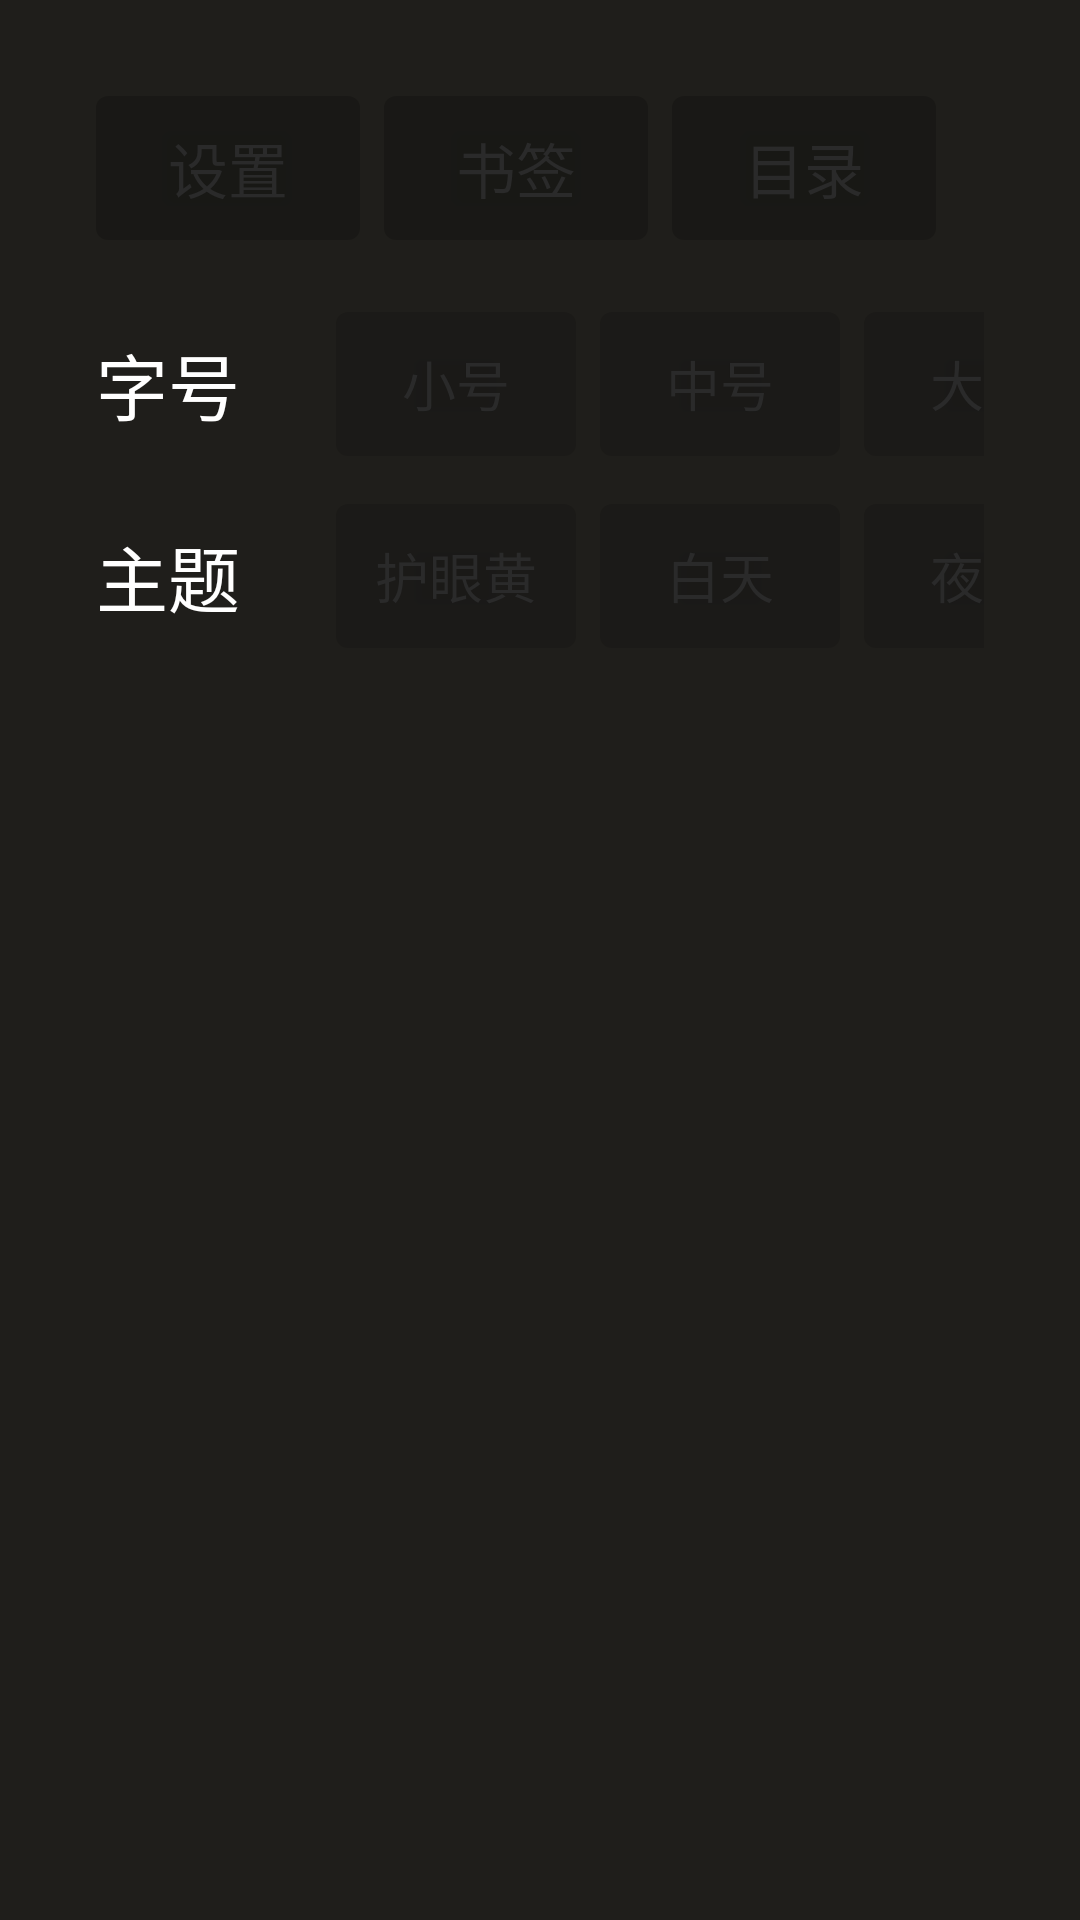

Layout XML and referenced resources for this Android screen:
<!-- AndroidManifest.xml: application theme Theme.ReadBookTV -->
<!-- res/layout/fragment_reader_menu.xml -->
<?xml version="1.0" encoding="utf-8"?>
<LinearLayout xmlns:android="http://schemas.android.com/apk/res/android"
    android:layout_width="wrap_content"
    android:layout_height="wrap_content"
    android:background="#E0000000"
    android:orientation="vertical"
    android:padding="32dp">

    
    <LinearLayout
        android:layout_width="wrap_content"
        android:layout_height="wrap_content"
        android:orientation="horizontal">

        <Button
            android:id="@+id/tabSettings"
            style="@style/MenuButtonStyle"
            android:text="@string/tab_settings" />

        <Button
            android:id="@+id/tabBookmarks"
            style="@style/MenuButtonStyle"
            android:layout_marginStart="8dp"
            android:text="@string/tab_bookmarks" />

        <Button
            android:id="@+id/tabChapters"
            style="@style/MenuButtonStyle"
            android:layout_marginStart="8dp"
            android:text="@string/tab_chapters" />
    </LinearLayout>

    
    <LinearLayout
        android:id="@+id/settingsPanel"
        android:layout_width="wrap_content"
        android:layout_height="wrap_content"
        android:layout_marginTop="24dp"
        android:orientation="vertical">

        
        <LinearLayout
            android:layout_width="wrap_content"
            android:layout_height="wrap_content"
            android:gravity="center_vertical"
            android:orientation="horizontal">

            <TextView
                android:layout_width="80dp"
                android:layout_height="wrap_content"
                android:text="字号"
                android:textColor="@color/white"
                android:textSize="24sp" />

            <Button
                android:id="@+id/fontSizeSmall"
                style="@style/SettingButtonStyle"
                android:text="@string/font_size_small" />

            <Button
                android:id="@+id/fontSizeMedium"
                style="@style/SettingButtonStyle"
                android:layout_marginStart="8dp"
                android:text="@string/font_size_medium" />

            <Button
                android:id="@+id/fontSizeLarge"
                style="@style/SettingButtonStyle"
                android:layout_marginStart="8dp"
                android:text="@string/font_size_large" />
        </LinearLayout>

        
        <LinearLayout
            android:layout_width="wrap_content"
            android:layout_height="wrap_content"
            android:layout_marginTop="16dp"
            android:gravity="center_vertical"
            android:orientation="horizontal">

            <TextView
                android:layout_width="80dp"
                android:layout_height="wrap_content"
                android:text="主题"
                android:textColor="@color/white"
                android:textSize="24sp" />

            <Button
                android:id="@+id/themeYellow"
                style="@style/SettingButtonStyle"
                android:text="@string/theme_yellow" />

            <Button
                android:id="@+id/themeWhite"
                style="@style/SettingButtonStyle"
                android:layout_marginStart="8dp"
                android:text="@string/theme_white" />

            <Button
                android:id="@+id/themeDark"
                style="@style/SettingButtonStyle"
                android:layout_marginStart="8dp"
                android:text="@string/theme_dark" />
        </LinearLayout>
    </LinearLayout>

    
    <ScrollView
        android:id="@+id/bookmarksPanel"
        android:layout_width="400dp"
        android:layout_height="300dp"
        android:layout_marginTop="16dp"
        android:visibility="gone">

        <LinearLayout
            android:id="@+id/bookmarksList"
            android:layout_width="match_parent"
            android:layout_height="wrap_content"
            android:orientation="vertical" />
    </ScrollView>

    
    <ScrollView
        android:id="@+id/chaptersPanel"
        android:layout_width="400dp"
        android:layout_height="300dp"
        android:layout_marginTop="16dp"
        android:visibility="gone">

        <LinearLayout
            android:id="@+id/chaptersList"
            android:layout_width="match_parent"
            android:layout_height="wrap_content"
            android:orientation="vertical" />
    </ScrollView>

</LinearLayout>
<!-- resources referenced by this layout -->
<resources>
  <color name="white">#FFFFFF</color>
  <string name="font_size_large">大号</string>
  <string name="font_size_medium">中号</string>
  <string name="font_size_small">小号</string>
  <string name="tab_bookmarks">书签</string>
  <string name="tab_chapters">目录</string>
  <string name="tab_settings">设置</string>
  <string name="theme_dark">夜间</string>
  <string name="theme_white">白天</string>
  <string name="theme_yellow">护眼黄</string>
  <style name="MenuButtonStyle">
          <item name="android:layout_width">wrap_content</item>
          <item name="android:layout_height">48dp</item>
          <item name="android:paddingStart">24dp</item>
          <item name="android:paddingEnd">24dp</item>
          <item name="android:textSize">20sp</item>
          <item name="android:background">@drawable/menu_button_selector</item>
          <item name="android:focusable">true</item>
          <item name="android:focusableInTouchMode">true</item>
      </style>
  <style name="SettingButtonStyle">
          <item name="android:layout_width">80dp</item>
          <item name="android:layout_height">48dp</item>
          <item name="android:textSize">18sp</item>
          <item name="android:background">@drawable/setting_button_selector</item>
          <item name="android:focusable">true</item>
          <item name="android:focusableInTouchMode">true</item>
      </style>
  <style name="Theme.ReadBookTV" parent="Theme.AppCompat.NoActionBar">
          <item name="colorPrimary">@color/primary</item>
          <item name="colorPrimaryDark">@color/primary_dark</item>
          <item name="colorAccent">@color/accent</item>
          <item name="android:windowBackground">@color/theme_yellow_background</item>
          <item name="android:textColor">@color/theme_yellow_text</item>
      </style>
  <!-- drawable menu_button_selector (drawable) -->
  <?xml version="1.0" encoding="utf-8"?>
  <selector xmlns:android="http://schemas.android.com/apk/res/android">
      <item android:state_focused="true">
          <shape android:shape="rectangle">
              <solid android:color="@color/primary"/>
              <corners android:radius="4dp"/>
          </shape>
      </item>
      <item android:state_selected="true">
          <shape android:shape="rectangle">
              <solid android:color="@color/primary"/>
              <corners android:radius="4dp"/>
          </shape>
      </item>
      <item>
          <shape android:shape="rectangle">
              <solid android:color="#30000000"/>
              <corners android:radius="4dp"/>
          </shape>
      </item>
  </selector>
  <!-- drawable setting_button_selector (drawable) -->
  <?xml version="1.0" encoding="utf-8"?>
  <selector xmlns:android="http://schemas.android.com/apk/res/android">
      <item android:state_focused="true">
          <shape android:shape="rectangle">
              <solid android:color="@color/accent"/>
              <stroke android:width="2dp" android:color="@color/focus_border"/>
              <corners android:radius="4dp"/>
          </shape>
      </item>
      <item android:state_selected="true">
          <shape android:shape="rectangle">
              <solid android:color="@color/primary"/>
              <corners android:radius="4dp"/>
          </shape>
      </item>
      <item>
          <shape android:shape="rectangle">
              <solid android:color="#20000000"/>
              <corners android:radius="4dp"/>
          </shape>
      </item>
  </selector>
  <color name="primary">#5B9BD5</color>
  <color name="primary_dark">#4A7BB8</color>
  <color name="accent">#FFB74D</color>
  <color name="theme_yellow_background">#FFF8DC</color>
  <color name="theme_yellow_text">#2A2A2A</color>
  <color name="focus_border">#FFB74D</color>
</resources>
